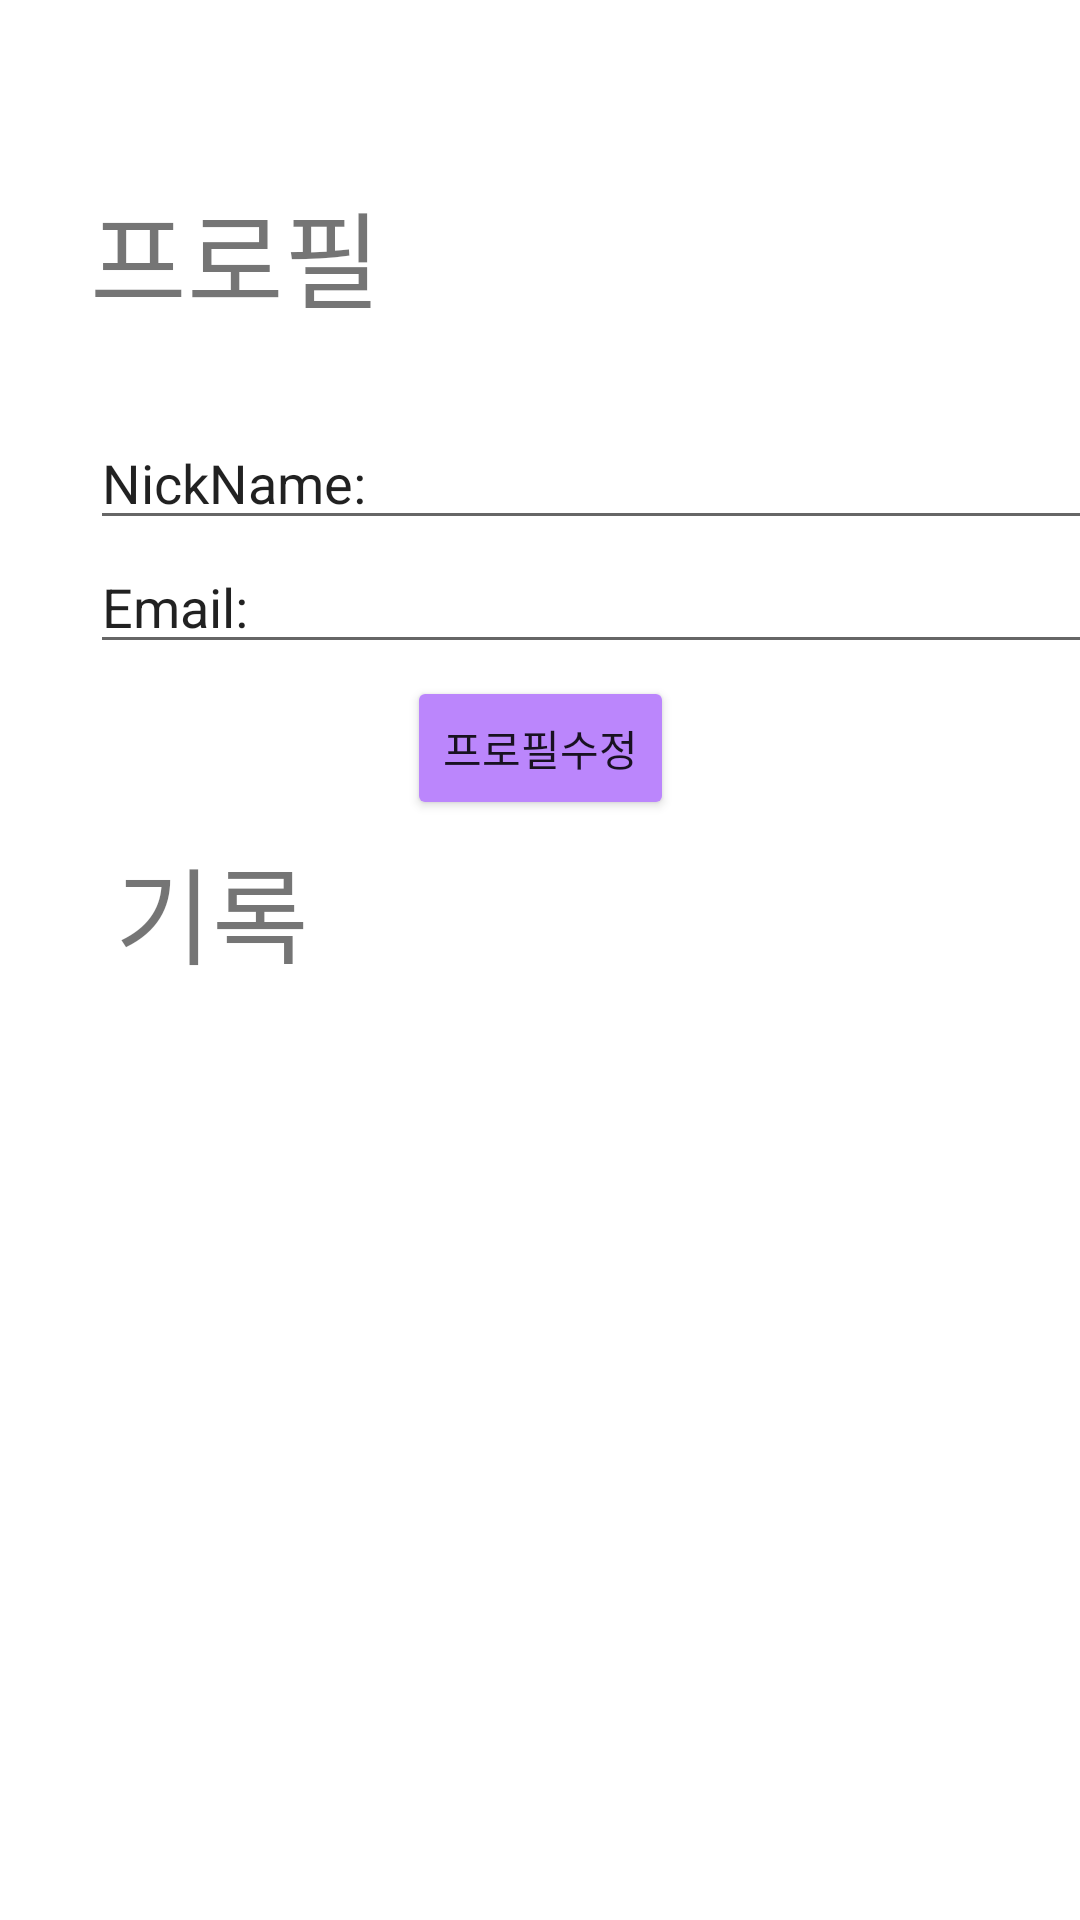

Reconstruct the res/layout file that produces this screen, plus the resources it refers to.
<!-- AndroidManifest.xml: application theme Theme.Fainaldomit -->
<!-- res/layout/activity_mypage2.xml -->
<?xml version="1.0" encoding="utf-8"?>
<androidx.constraintlayout.widget.ConstraintLayout xmlns:android="http://schemas.android.com/apk/res/android"
    xmlns:app="http://schemas.android.com/apk/res-auto"
    xmlns:tools="http://schemas.android.com/tools"
    android:layout_width="match_parent"
    android:layout_height="match_parent"
    tools:context=".MainActivity">

    <EditText
        android:id="@+id/editTextTextEmailAddress"
        android:layout_width="350dp"
        android:layout_height="wrap_content"
        android:layout_marginTop="180dp"
        android:ems="10"
        android:inputType="textEmailAddress"
        android:text="Email:"
        app:layout_constraintEnd_toEndOf="parent"
        app:layout_constraintHorizontal_bias="0.0"
        app:layout_constraintStart_toStartOf="@+id/editTextTextPersonName"
        app:layout_constraintTop_toTopOf="parent" />

    <TextView
        android:id="@+id/profile"
        android:layout_width="210dp"
        android:layout_height="57dp"
        android:text="프로필"
        android:textSize="35sp"
        app:layout_constraintBottom_toBottomOf="parent"
        app:layout_constraintHorizontal_bias="0.199"
        app:layout_constraintLeft_toLeftOf="parent"
        app:layout_constraintRight_toRightOf="parent"
        app:layout_constraintTop_toTopOf="parent"
        app:layout_constraintVertical_bias="0.102" />

    <EditText
        android:id="@+id/editTextTextPersonName"
        android:layout_width="350dp"
        android:layout_height="wrap_content"
        android:ems="10"
        android:inputType="textPersonName"
        android:text="NickName:"
        app:layout_constraintBottom_toTopOf="@+id/editTextTextEmailAddress"
        app:layout_constraintEnd_toEndOf="parent"
        app:layout_constraintHorizontal_bias="0.0"
        app:layout_constraintStart_toStartOf="@+id/profile"
        app:layout_constraintTop_toTopOf="parent"
        app:layout_constraintVertical_bias="1.0" />

    <Button
        android:id="@+id/profilefix"
        android:layout_width="wrap_content"
        android:layout_height="wrap_content"
        android:layout_marginTop="4dp"
        android:text="프로필수정"
        app:backgroundTint="@color/purple_200"
        app:layout_constraintEnd_toEndOf="parent"
        app:layout_constraintHorizontal_bias="0.501"
        app:layout_constraintStart_toStartOf="parent"
        app:layout_constraintTop_toBottomOf="@+id/editTextTextEmailAddress" />

    <TextView
        android:id="@+id/logcheck"
        android:layout_width="100dp"
        android:layout_height="57dp"
        android:text="기록"
        android:textSize="35sp"
        app:layout_constraintBottom_toBottomOf="parent"
        app:layout_constraintEnd_toEndOf="parent"
        app:layout_constraintHorizontal_bias="0.147"
        app:layout_constraintStart_toStartOf="parent"
        app:layout_constraintTop_toTopOf="parent"
        app:layout_constraintVertical_bias="0.477" />

    <ScrollView
        android:id="@+id/boardcont"
        android:layout_width="340dp"
        android:layout_height="220dp"
        app:layout_constraintBottom_toBottomOf="parent"
        app:layout_constraintEnd_toEndOf="parent"
        app:layout_constraintStart_toStartOf="parent"
        app:layout_constraintTop_toBottomOf="@+id/editTextTextEmailAddress" />

    <LinearLayout
        android:layout_width="320dp"
        android:layout_height="200dp"
        android:orientation="vertical"
        app:layout_constraintBottom_toBottomOf="@+id/boardcont"
        app:layout_constraintEnd_toEndOf="@+id/boardcont"
        app:layout_constraintStart_toStartOf="@+id/boardcont"
        app:layout_constraintTop_toTopOf="@+id/boardcont" />
</androidx.constraintlayout.widget.ConstraintLayout>
<!-- resources referenced by this layout -->
<resources>
  <style name="Theme.Fainaldomit" parent="Theme.MaterialComponents.DayNight.DarkActionBar">
          
          <item name="colorPrimary">@color/purple_500</item>
          <item name="colorPrimaryVariant">@color/purple_700</item>
          <item name="colorOnPrimary">@color/white</item>
          
          <item name="colorSecondary">@color/teal_200</item>
          <item name="colorSecondaryVariant">@color/teal_700</item>
          <item name="colorOnSecondary">@color/black</item>
          
          <item name="android:statusBarColor" tools:targetApi="l">?attr/colorPrimaryVariant</item>
          
      </style>
  <!-- not gathered from this repository: default colours our renderer supplied (Android Studio template values) -->
  <color name="purple_200">#FFBB86FC</color>
  <color name="purple_500">#FF6200EE</color>
  <color name="purple_700">#FF3700B3</color>
  <color name="teal_200">#FF03DAC5</color>
  <color name="teal_700">#FF018786</color>
  <color name="black">#FF000000</color>
  <color name="white">#FFFFFFFF</color>
</resources>
